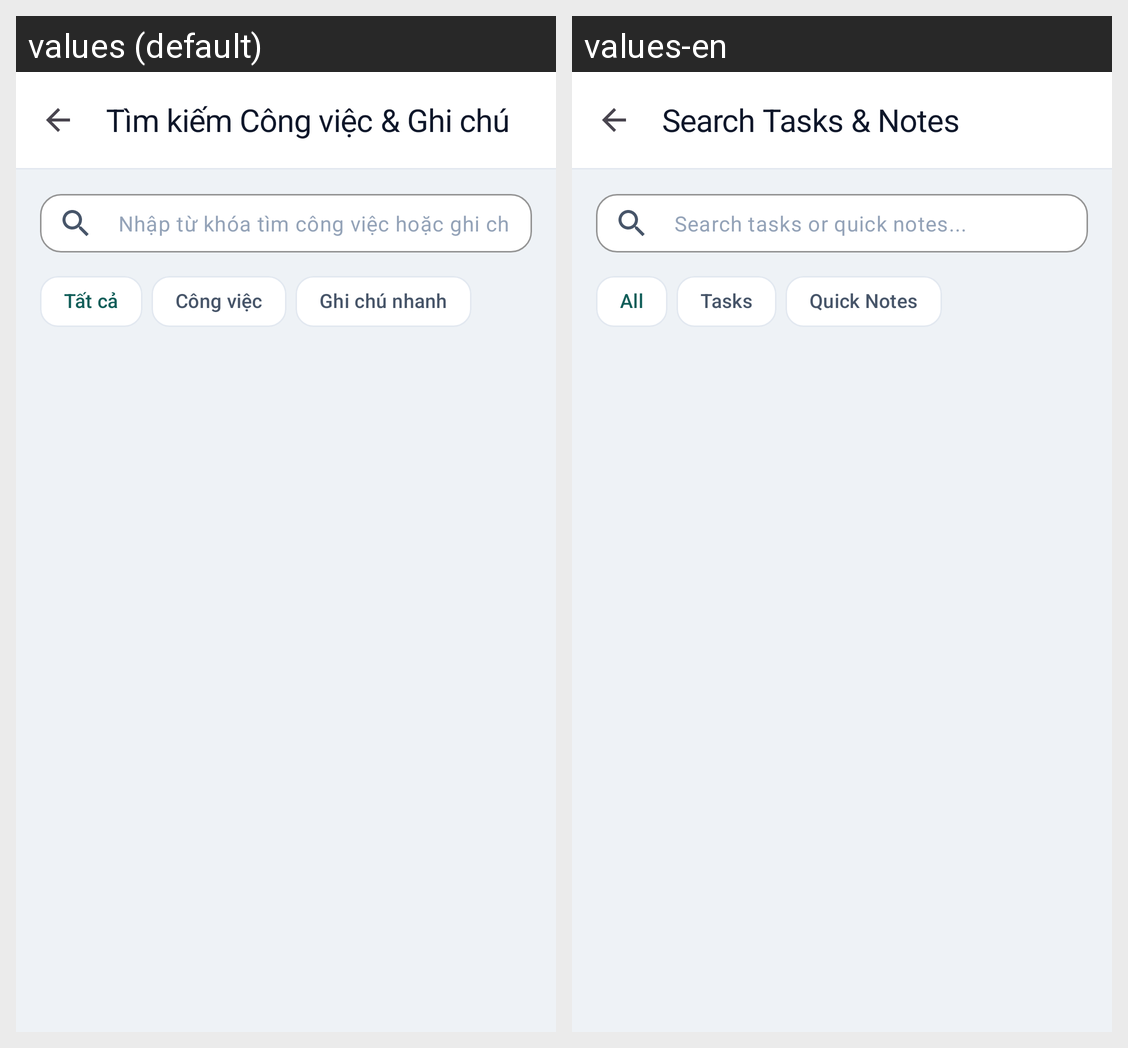

For this localized Android screen grid, give each drawn string resource with its value in every locale shown.
Android screen res/layout/activity_search.xml rendered under 2 locales, left to right: values (default), values-en. Device: Nexus 5 (rendered at 1080×1920; each locale shown at half size, 540×960, under a caption strip naming it); theme Theme.TodoNotes.
Strings drawn on this screen, with the default value and each locale's value (text and hints the layout hard-codes, and strings that could not be matched under every locale, appear in the picture but are not listed):

title_search
  values: Tìm kiếm Công việc & Ghi chú
  values-en: Search Tasks & Notes

hint_search_all
  values: Nhập từ khóa tìm công việc hoặc ghi chú...
  values-en: Search tasks or quick notes...

filter_all
  values: Tất cả
  values-en: All

nav_tasks
  values: Công việc
  values-en: Tasks

nav_notes
  values: Ghi chú nhanh
  values-en: Quick Notes
